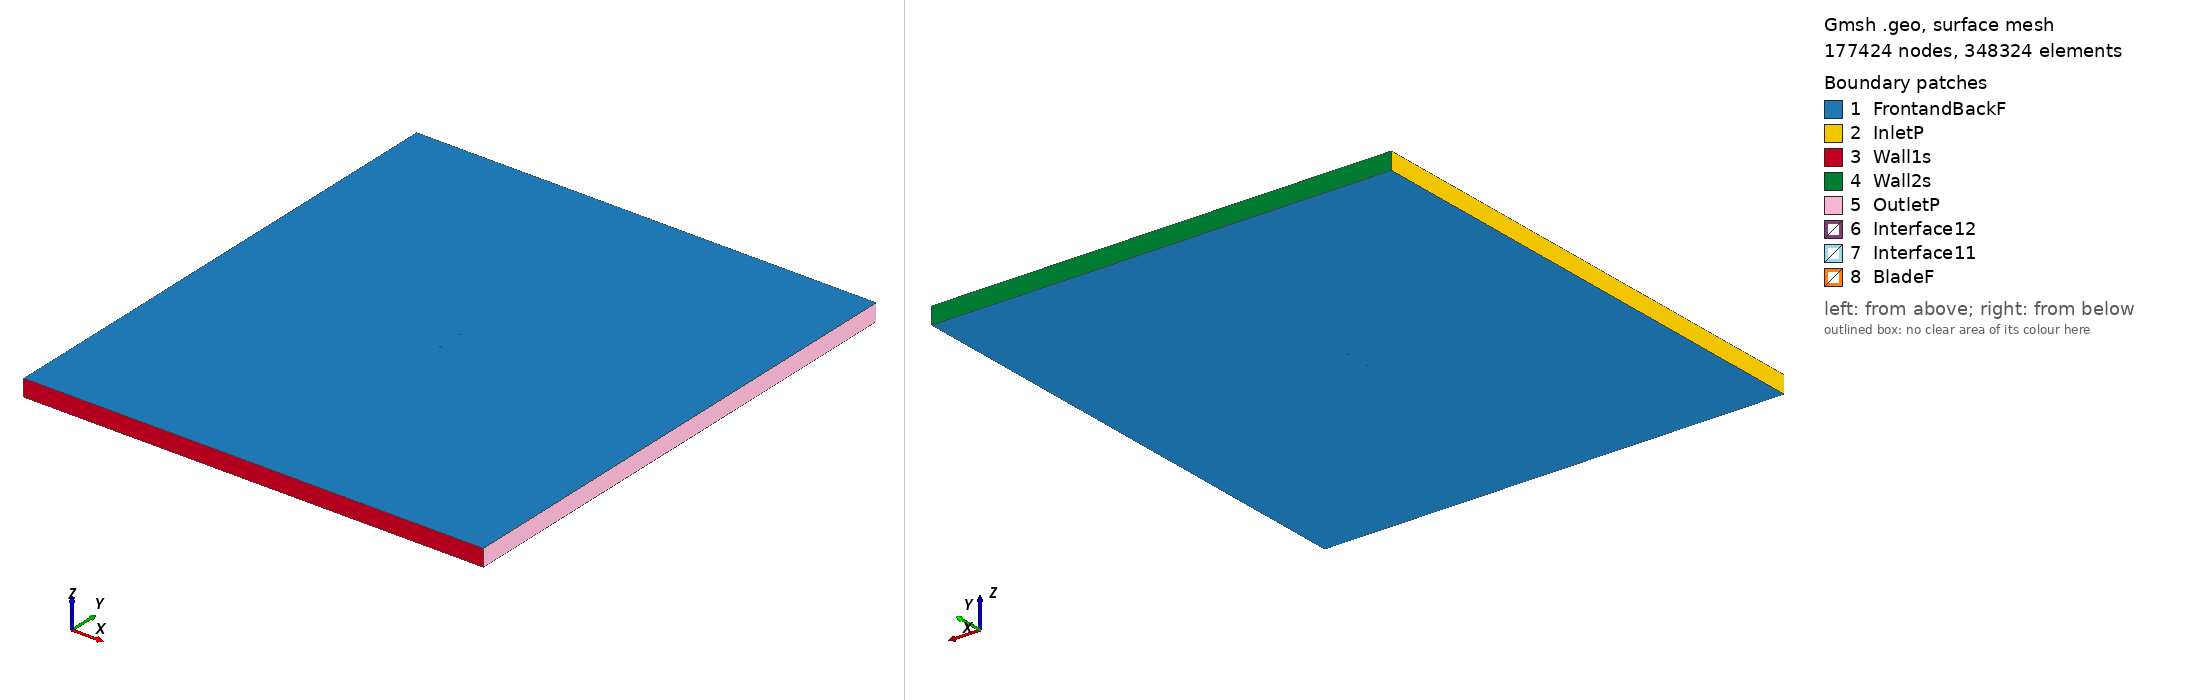

Gmsh geometry script, surface-meshed: 177424 nodes, 348324 surface elements. Boundary patches (legend numbers): 1 FrontandBackF, 2 InletP, 3 Wall1s, 4 Wall2s, 5 OutletP, 6 Interface12, 7 Interface11, 8 BladeF. Left view from above one corner, right view from below the opposite corner. Legend entries are the model's physical surfaces. The drawing asked Gmsh for element sizes between 1% and 20% of the model's largest extent; the script's own settings can give other sizes.

=== goe655_tsr2_4.6905_aoa_-1.2589.geo (drawn) ===
SetFactory("OpenCASCADE");

Point(1) = {0.075012, 0.746534, 0, 1.0};
Point(2) = {0.072379, 0.745829, 0, 1.0};
Point(3) = {0.064668, 0.743709, 0, 1.0};
Point(4) = {0.049240, 0.739779, 0, 1.0};
Point(5) = {0.033800, 0.736391, 0, 1.0};
Point(6) = {0.018353, 0.733313, 0, 1.0};
Point(7) = {0.002893, 0.730856, 0, 1.0};
Point(8) = {-0.012583, 0.729096, 0, 1.0};
Point(9) = {-0.028077, 0.728189, 0, 1.0};
Point(10) = {-0.043601, 0.728600, 0, 1.0};
Point(11) = {-0.051385, 0.729815, 0, 1.0};
Point(12) = {-0.059184, 0.731725, 0, 1.0};
Point(13) = {-0.063096, 0.733262, 0, 1.0};
Point(14) = {-0.067022, 0.735419, 0, 1.0};
Point(15) = {-0.070967, 0.738431, 0, 1.0};
Point(16) = {-0.072952, 0.740479, 0, 1.0};
Point(17) = {-0.074982, 0.744620, 0, 1.0};
Point(18) = {-0.073091, 0.746837, 0, 1.0};
Point(19) = {-0.071170, 0.747658, 0, 1.0};
Point(20) = {-0.067310, 0.748524, 0, 1.0};
Point(21) = {-0.063444, 0.749079, 0, 1.0};
Point(22) = {-0.059574, 0.749481, 0, 1.0};
Point(23) = {-0.051826, 0.749895, 0, 1.0};
Point(24) = {-0.044071, 0.750000, 0, 1.0};
Point(25) = {-0.028551, 0.749744, 0, 1.0};
Point(26) = {-0.013026, 0.749255, 0, 1.0};
Point(27) = {0.002499, 0.748766, 0, 1.0};
Point(28) = {0.018021, 0.748432, 0, 1.0};
Point(29) = {0.033541, 0.748176, 0, 1.0};
Point(30) = {0.049059, 0.747997, 0, 1.0};
Point(31) = {0.064574, 0.747974, 0, 1.0};
Point(32) = {0.072331, 0.748001, 0, 1.0};
Point(33) = {0.074980, 0.748012, 0, 1.0};
Point(34) = {-0.075012, -0.746534, 0, 1.0};
Point(35) = {-0.072379, -0.745829, 0, 1.0};
Point(36) = {-0.064668, -0.743709, 0, 1.0};
Point(37) = {-0.049240, -0.739779, 0, 1.0};
Point(38) = {-0.033800, -0.736391, 0, 1.0};
Point(39) = {-0.018353, -0.733313, 0, 1.0};
Point(40) = {-0.002893, -0.730856, 0, 1.0};
Point(41) = {0.012583, -0.729096, 0, 1.0};
Point(42) = {0.028077, -0.728189, 0, 1.0};
Point(43) = {0.043601, -0.728600, 0, 1.0};
Point(44) = {0.051385, -0.729815, 0, 1.0};
Point(45) = {0.059184, -0.731725, 0, 1.0};
Point(46) = {0.063096, -0.733262, 0, 1.0};
Point(47) = {0.067022, -0.735419, 0, 1.0};
Point(48) = {0.070967, -0.738431, 0, 1.0};
Point(49) = {0.072952, -0.740479, 0, 1.0};
Point(50) = {0.074982, -0.744620, 0, 1.0};
Point(51) = {0.073091, -0.746837, 0, 1.0};
Point(52) = {0.071170, -0.747658, 0, 1.0};
Point(53) = {0.067310, -0.748524, 0, 1.0};
Point(54) = {0.063444, -0.749079, 0, 1.0};
Point(55) = {0.059574, -0.749481, 0, 1.0};
Point(56) = {0.051826, -0.749895, 0, 1.0};
Point(57) = {0.044071, -0.750000, 0, 1.0};
Point(58) = {0.028551, -0.749744, 0, 1.0};
Point(59) = {0.013026, -0.749255, 0, 1.0};
Point(60) = {-0.002499, -0.748766, 0, 1.0};
Point(61) = {-0.018021, -0.748432, 0, 1.0};
Point(62) = {-0.033541, -0.748176, 0, 1.0};
Point(63) = {-0.049059, -0.747997, 0, 1.0};
Point(64) = {-0.064574, -0.747974, 0, 1.0};
Point(65) = {-0.072331, -0.748001, 0, 1.0};
Point(66) = {-0.074980, -0.748012, 0, 1.0};

// Lines: first blade (splines 1-4)
Spline(1) = {1:33};
Spline(2) = {33,1};

// Lines: second blade (splines 5-8)
Spline(3) = {34:66};
Spline(4) = {66,34};

// Outer domain (points 20001-4 and lines)
Point(67) = {-13.50000000, -15.00000000, 0, 1.0};
Point(68) = {-13.50000000, 15.00000000, 0, 1.0};
Point(69) = {13.50000000, 15.00000000, 0, 1.0};
Point(70) = {13.50000000, -15.00000000, 0, 1.0};
Line(11) = {67, 68};
Line(12) = {68, 69};
Line(13) = {69, 70};
Line(14) = {67, 70};

// Interface (between moving and stationary domain) (circles)
Circle(9) = {0, 0, 0, 0.80000000, 0, 2*Pi};
Circle(10) = {0, 0, 0, 0.80000000, 0, 2*Pi};

// Loops collect Lines/Splines/etc (blade1, blade2, domain, first circle)
Line Loop(1) = {1:2};
Line Loop(2) = {3:4};
Line Loop(3) = {11,12,13,-14};
Line Loop(4) = {9};

// BooleanDifference cuts out the circle/interface from the domain
Plane Surface(1) = {3};
Plane Surface(2) = {4};
BooleanDifference{ Surface{1}; Delete;}{ Surface{2}; Delete;}

// This one cuts out the blades from the inner circle/interface
Line Loop(6) = {10};
Plane Surface(5) = {6};
Plane Surface(6) = {1};
Plane Surface(7) = {2};
BooleanDifference{ Surface{5}; Delete;}{ Surface{6,7}; Delete;}

// extrude to 3rd dimension
Extrude {0, 0, 1} {Surface{1}; Surface{5}; Layers{1}; Recombine;}

// Physical Surfaces are the named boundaries (patches)
Physical Surface("Interface11") = {12};
Physical Surface("Interface12") = {10};

// sides of domain
Physical Surface("InletP") = {6};
Physical Surface("OutletP") = {9};

// top and bottom of domain
Physical Surface("Wall1s") = {7};
Physical Surface("Wall2s") = {8};

// Check FrontandBackF by ensuring there is nothing in the 3rd dimension
Physical Surface("FrontandBackF") = {1,11,5,17};
Physical Surface("BladeF") = {13:16};
Physical Volume("Turbine") = {2};
Physical Volume("Farfield") = {1};

// settings for airfoil boundary layer
Field[1] = BoundaryLayer;
Field[1].EdgesList = {1:4};
Field[1].hwall_n = 1e-3;
Field[1].thickness = 1.5e-2;
Field[1].ratio = 1.05;
Field[1].Quads = 1;
BoundaryLayer Field = 1;

// control points for mesh (blade and interface)
// floor((arc length / 1.5mm)/ 2) -> Transfinite Line
Transfinite Line {1,3} = 102 Using Progression 1;
Transfinite Line {2,4} = 2 Using Progression 1;
Transfinite Line {9, 15} = 800 Using Progression 1;

// For more information on gmsh syntax, visit http://gmsh.info/doc/texinfo/gmsh.html
